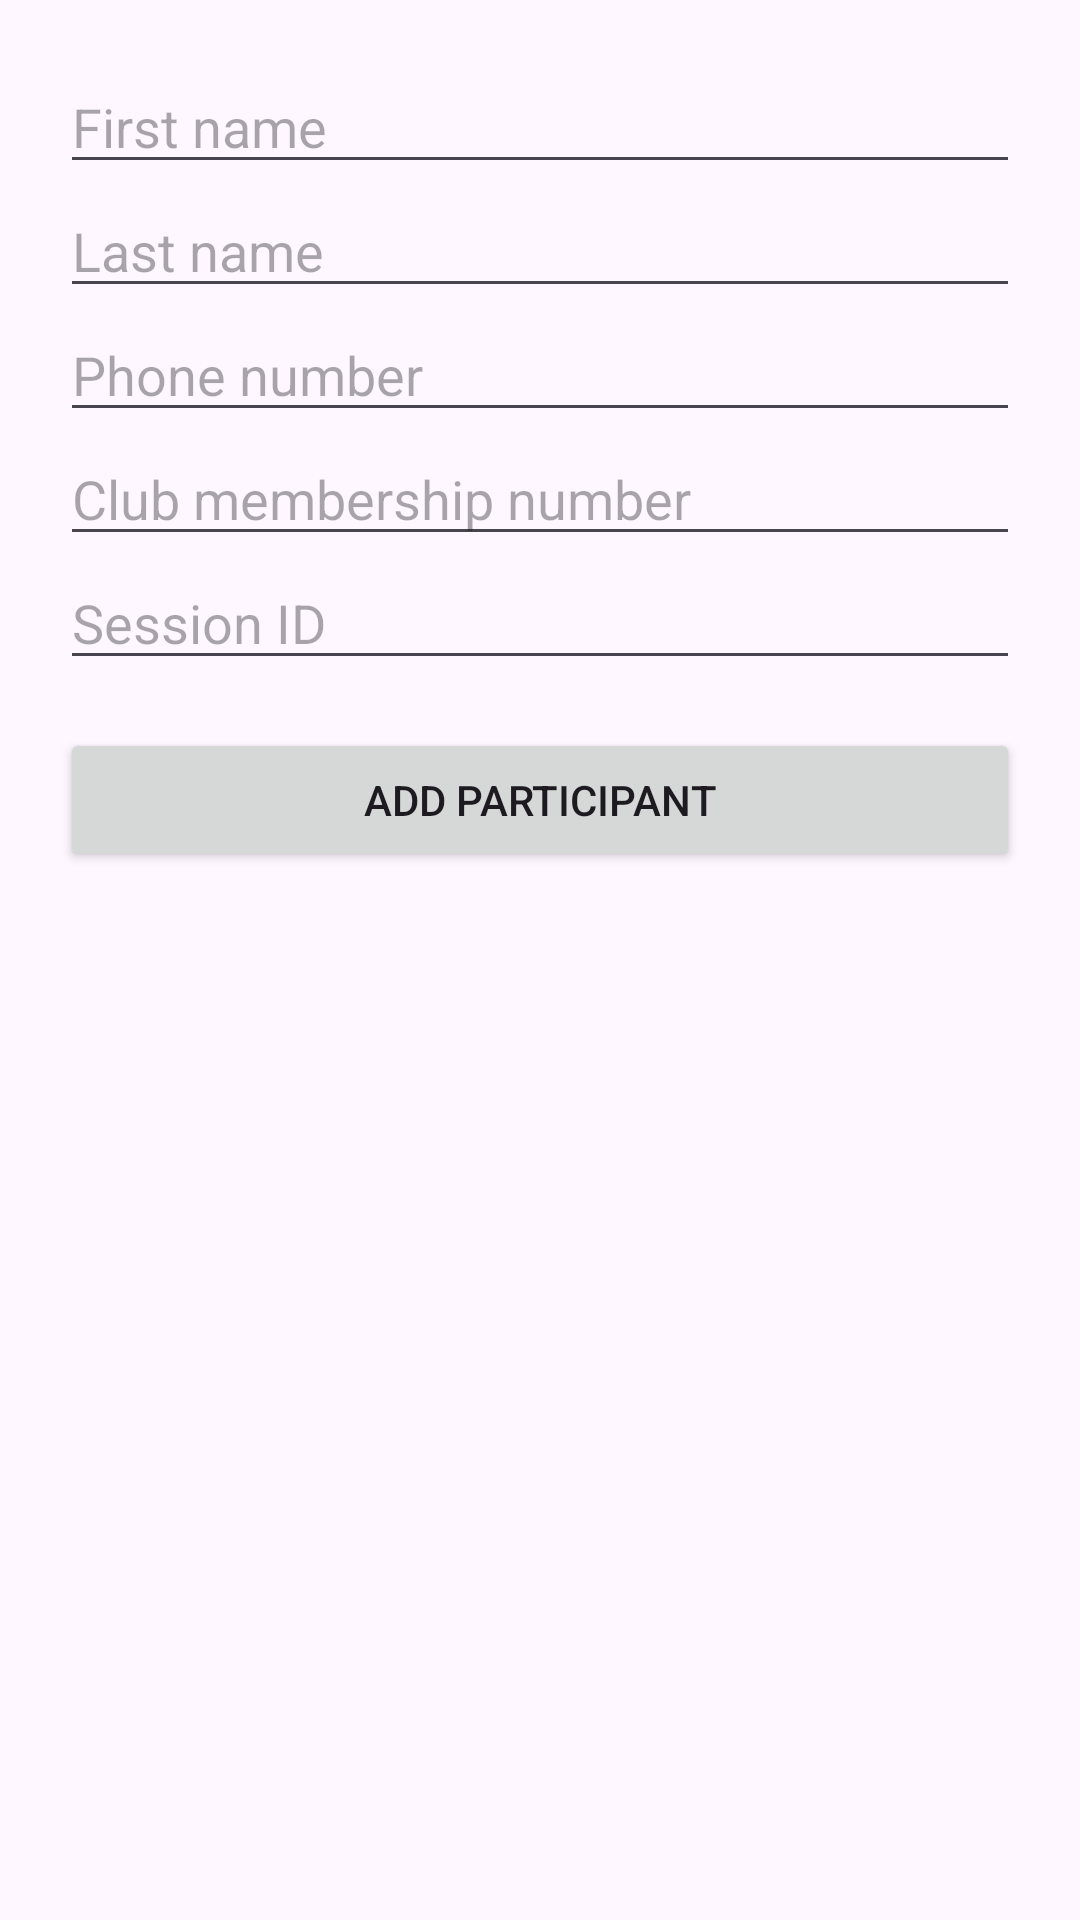

Here is an Android app screen rendered from its layout file. Give the layout XML and the strings, colors and styles it references.
<!-- AndroidManifest.xml: application theme Theme.SportlyApp -->
<!-- res/layout/activity_add_participant.xml -->
<?xml version="1.0" encoding="utf-8"?>
<ScrollView xmlns:android="http://schemas.android.com/apk/res/android"
    android:layout_width="match_parent"
    android:layout_height="match_parent">

    <LinearLayout
        android:padding="20dp"
        android:orientation="vertical"
        android:layout_width="match_parent"
        android:layout_height="wrap_content">

        <EditText
            android:id="@+id/firstNameInput"
            android:layout_width="match_parent"
            android:layout_height="wrap_content"
            android:hint="First name" />

        <EditText
            android:id="@+id/lastNameInput"
            android:layout_width="match_parent"
            android:layout_height="wrap_content"
            android:hint="Last name" />

        <EditText
            android:id="@+id/phoneInput"
            android:layout_width="match_parent"
            android:layout_height="wrap_content"
            android:hint="Phone number"
            android:inputType="phone" />

        <EditText
            android:id="@+id/membershipInput"
            android:layout_width="match_parent"
            android:layout_height="wrap_content"
            android:hint="Club membership number"
            android:inputType="number" />

        <EditText
            android:id="@+id/sessionIdInput"
            android:layout_width="match_parent"
            android:layout_height="wrap_content"
            android:hint="Session ID" />

        <Button
            android:id="@+id/addBtn"
            android:layout_width="match_parent"
            android:layout_height="wrap_content"
            android:text="Add Participant"
            android:layout_marginTop="16dp" />
    </LinearLayout>
</ScrollView>
<!-- resources referenced by this layout -->
<resources>
  <style name="Theme.SportlyApp" parent="Base.Theme.SportlyApp" />
  <style name="Base.Theme.SportlyApp" parent="Theme.Material3.DayNight.NoActionBar">
          
          
      </style>
</resources>
